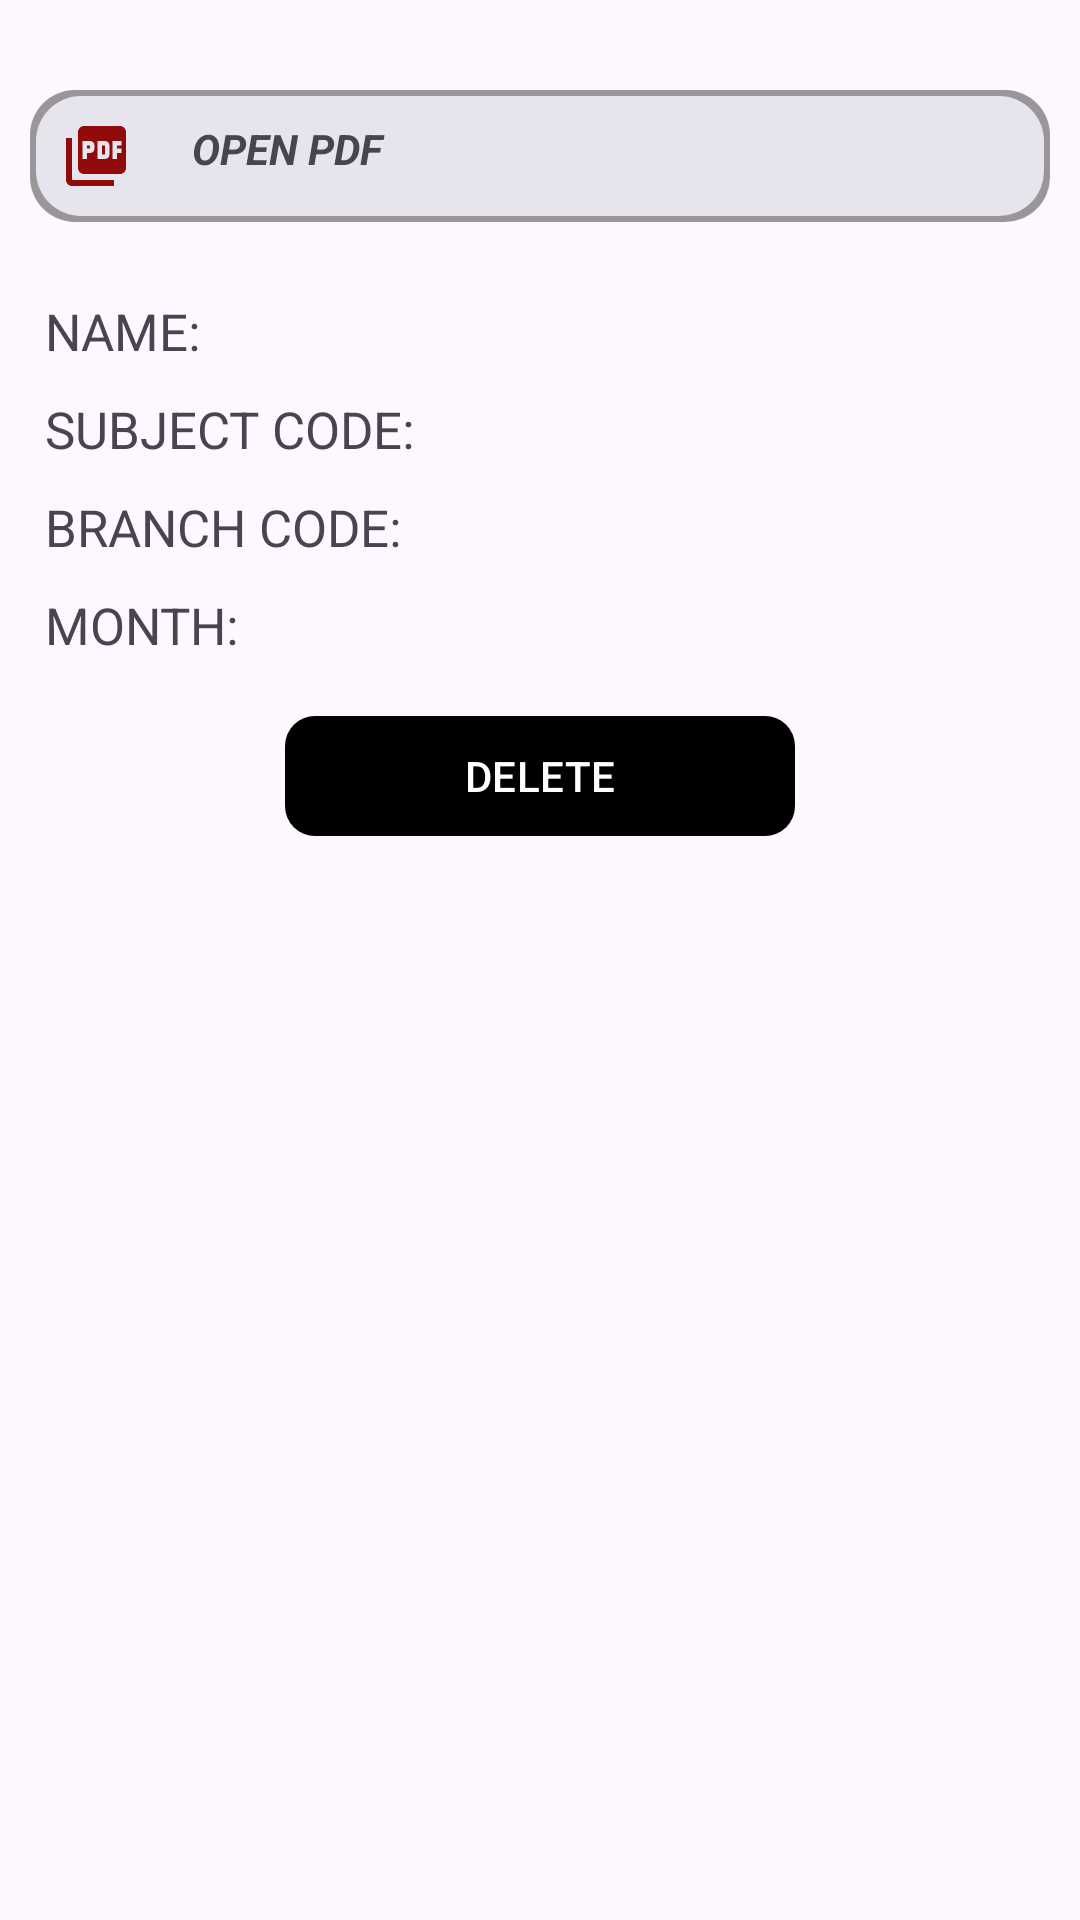

This screen was rendered from an Android layout file. Write that file and the resources it references.
<!-- AndroidManifest.xml: application theme Theme.CPP -->
<!-- res/layout/activity_attendanceview.xml -->
<?xml version="1.0" encoding="utf-8"?>
<LinearLayout xmlns:android="http://schemas.android.com/apk/res/android"
    xmlns:app="http://schemas.android.com/apk/res-auto"
    xmlns:tools="http://schemas.android.com/tools"
    android:layout_width="match_parent"
    android:layout_height="wrap_content"
    android:orientation="vertical"
    tools:context=".facultyadmin.attendanceview">


    <TextView
        android:id="@+id/pdfattendenceview"
        android:layout_width="match_parent"
        android:layout_height="wrap_content"
        android:padding="10dp"
        android:text="      OPEN PDF"
        android:textStyle="bold|italic"
        android:layout_gravity="center"
        android:gravity="left"
        android:layout_marginLeft="10dp"
        android:layout_marginTop="30dp"
        android:drawableLeft="@drawable/pdf"
        android:layout_marginRight="10dp"
        android:layout_marginBottom="20dp"
        android:background="@drawable/cutout04"/>

    <TextView
        android:layout_width="match_parent"
        android:layout_height="wrap_content"
        android:textSize="17sp"
        android:padding="5dp"
        android:layout_marginLeft="10dp"
        android:layout_marginRight="10dp"
        android:text="NAME:"
        android:id="@+id/attendenceviewteachname"/>

    <TextView
        android:layout_width="wrap_content"
        android:layout_height="wrap_content"
        android:textSize="17sp"
        android:padding="5dp"
        android:layout_marginLeft="10dp"
        android:layout_marginRight="10dp"
        android:text="SUBJECT CODE:"
        android:id="@+id/attendenceviewcode"/>

    <TextView
        android:layout_width="match_parent"
        android:layout_height="wrap_content"
        android:text="BRANCH CODE:"
        android:textSize="17sp"
        android:padding="5dp"
        android:layout_marginLeft="10dp"
        android:layout_marginRight="10dp"
        android:id="@+id/attendenceviewbranch"/>
    <TextView
        android:layout_width="match_parent"
        android:layout_height="wrap_content"
        android:text="MONTH:"
        android:textSize="17sp"
        android:padding="5dp"
        android:layout_marginLeft="10dp"
        android:layout_marginRight="10dp"
        android:id="@+id/attendenceviewmonth"/>

    <com.google.android.material.button.MaterialButton
        android:layout_width="170dp"
        android:layout_height="wrap_content"
        app:cornerRadius="10dp"
        android:layout_marginTop="10dp"
        android:layout_gravity="center"
        app:backgroundTint="@color/black"
        app:rippleColor="@color/red"
        android:text="DELETE"
        android:id="@+id/deleteattendence"/>


</LinearLayout>
<!-- resources referenced by this layout -->
<resources>
  <color name="black">#FF000000</color>
  <color name="red">#FB1100</color>
  <!-- drawable cutout04 (drawable) -->
  <layer-list xmlns:android="http://schemas.android.com/apk/res/android">
      
      <item>
  
          <shape android:shape="rectangle">
              <solid android:color="#66000000"/> 
              <corners android:radius="15dp" />
          </shape>
      </item>
  
      
      <item android:top="2dp" android:left="2dp" android:right="2dp" android:bottom="2dp">
          <shape android:shape="rectangle">
              <solid android:color="#e6e4ec"/>
              <corners android:radius="15dp" />
          </shape>
      </item>
  </layer-list>
  <!-- drawable pdf (drawable) -->
  <vector android:height="24dp" android:tint="#910B0B"
      android:viewportHeight="24" android:viewportWidth="24"
      android:width="24dp" xmlns:android="http://schemas.android.com/apk/res/android">
      <path android:fillColor="@android:color/white" android:pathData="M20,2L8,2c-1.1,0 -2,0.9 -2,2v12c0,1.1 0.9,2 2,2h12c1.1,0 2,-0.9 2,-2L22,4c0,-1.1 -0.9,-2 -2,-2zM11.5,9.5c0,0.83 -0.67,1.5 -1.5,1.5L9,11v2L7.5,13L7.5,7L10,7c0.83,0 1.5,0.67 1.5,1.5v1zM16.5,11.5c0,0.83 -0.67,1.5 -1.5,1.5h-2.5L12.5,7L15,7c0.83,0 1.5,0.67 1.5,1.5v3zM20.5,8.5L19,8.5v1h1.5L20.5,11L19,11v2h-1.5L17.5,7h3v1.5zM9,9.5h1v-1L9,8.5v1zM4,6L2,6v14c0,1.1 0.9,2 2,2h14v-2L4,20L4,6zM14,11.5h1v-3h-1v3z"/>
  </vector>
  <style name="Theme.CPP" parent="Base.Theme.CPP" />
  <style name="Base.Theme.CPP" parent="Theme.Material3.DayNight.NoActionBar">
          
          
      </style>
</resources>
